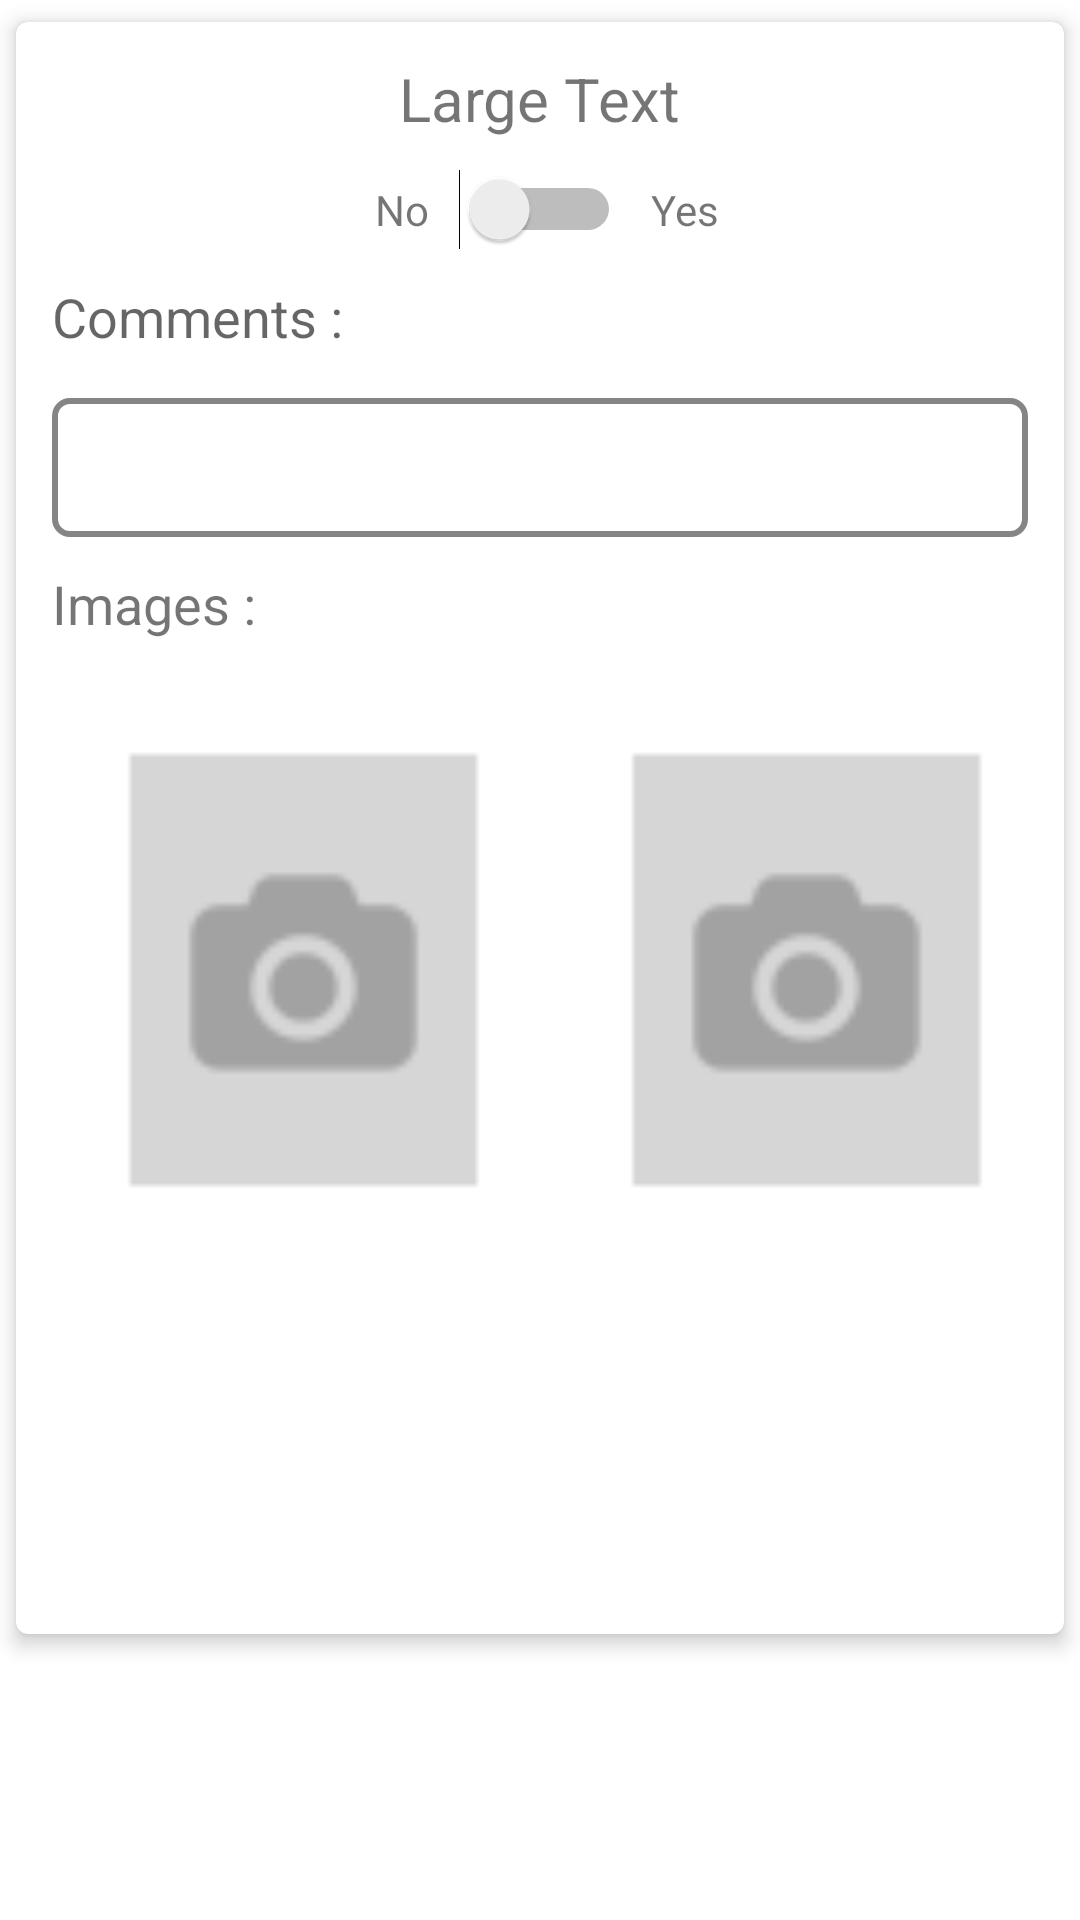

Here is an Android app screen rendered from its layout file. Give the layout XML and the strings, colors and styles it references.
<!-- AndroidManifest.xml: application theme AppTheme -->
<!-- res/layout/fragment_first.xml -->
<?xml version="1.0" encoding="utf-8"?>
<RelativeLayout
    xmlns:android="http://schemas.android.com/apk/res/android"
    android:layout_width="match_parent"
    android:layout_height="match_parent"
    android:background="@color/text_color_white"
    android:orientation="vertical">


    <android.support.v7.widget.CardView
        android:id="@+id/card_view"
        xmlns:card_view="http://schemas.android.com/apk/res-auto"
        android:layout_width="match_parent"
        android:layout_height="wrap_content"
        android:layout_above="@+id/btNextInFragment"
        android:layout_alignParentTop="true"
        android:gravity="center"
        android:visibility="visible"
        card_view:cardCornerRadius="4dp"
        card_view:cardElevation="4dp"
        card_view:cardUseCompatPadding="true"
        card_view:contentPadding="2dp">


        <RelativeLayout android:layout_width="wrap_content"
                        android:layout_height="wrap_content">


            <ScrollView
                android:id="@+id/scrollView"
                android:layout_width="match_parent"
                android:layout_height="wrap_content">

                <RelativeLayout android:layout_width="match_parent"
                                android:layout_height="match_parent">

                    <RelativeLayout
                        android:id="@+id/rlRequirements"
                        android:layout_width="match_parent"
                        android:layout_height="wrap_content">
                        <TextView
                            android:id="@+id/tvQuestion"
                            android:layout_width="wrap_content"
                            android:layout_height="wrap_content"
                            android:layout_alignParentTop="true"
                            android:layout_centerHorizontal="true"
                            android:layout_gravity="center_horizontal"
                            android:layout_margin="10dp"
                            android:gravity="center"
                            android:text="Large Text"
                            android:textSize="20sp"/>
                        <Switch
                            android:id="@+id/switchYesNo"
                            android:layout_width="wrap_content"
                            android:layout_height="wrap_content"
                            android:layout_below="@+id/tvQuestion"
                            android:layout_centerHorizontal="true"
                            android:checked="false"/>
                        <TextView
                            android:id="@+id/textView3"
                            android:layout_width="wrap_content"
                            android:layout_height="wrap_content"
                            android:layout_alignBottom="@+id/switchYesNo"
                            android:layout_alignTop="@+id/switchYesNo"
                            android:layout_marginRight="10dp"
                            android:layout_toLeftOf="@+id/switchYesNo"
                            android:layout_toStartOf="@+id/switchYesNo"
                            android:gravity="center_vertical"
                            android:text="No"
                            android:textSize="14sp"/>
                        <TextView
                            android:id="@+id/textView4"
                            android:layout_width="wrap_content"
                            android:layout_height="wrap_content"
                            android:layout_alignBottom="@+id/switchYesNo"
                            android:layout_alignTop="@+id/switchYesNo"
                            android:layout_marginLeft="10dp"
                            android:layout_toEndOf="@+id/switchYesNo"
                            android:layout_toRightOf="@+id/switchYesNo"
                            android:gravity="center_vertical"
                            android:text="Yes"
                            android:textSize="14sp"/>
                        <TextView
                            android:id="@+id/textView2"
                            android:layout_width="wrap_content"
                            android:layout_height="wrap_content"
                            android:layout_alignParentLeft="true"
                            android:layout_alignParentStart="true"
                            android:layout_below="@+id/textView3"
                            android:layout_marginLeft="10dp"
                            android:layout_marginTop="10dp"
                            android:text="Comments :"
                            android:textAppearance="?android:attr/textAppearanceMedium"
                            android:textSize="18sp"/>
                        <EditText
                            android:id="@+id/etComments"
                            android:layout_width="wrap_content"
                            android:layout_height="wrap_content"
                            android:layout_alignParentEnd="true"
                            android:layout_alignParentLeft="true"
                            android:layout_alignParentRight="true"
                            android:layout_alignParentStart="true"
                            android:layout_below="@+id/textView2"
                            android:layout_marginBottom="10dp"
                            android:layout_marginLeft="10dp"
                            android:layout_marginRight="10dp"
                            android:layout_marginTop="10dp"
                            android:background="@drawable/layout_edittext"
                            android:lines="2"/>
                        <TextView
                            android:id="@+id/textView5"
                            android:layout_width="wrap_content"
                            android:layout_height="wrap_content"
                            android:layout_alignParentLeft="true"
                            android:layout_alignParentStart="true"
                            android:layout_below="@+id/etComments"
                            android:layout_marginBottom="10dp"
                            android:layout_marginLeft="10dp"
                            android:text="Images :"
                            android:textSize="18sp"/>
                        <LinearLayout
                            android:id="@+id/llImageViews"
                            android:layout_width="match_parent"
                            android:layout_height="200dp"
                            android:layout_alignLeft="@+id/textView5"
                            android:layout_alignStart="@+id/textView5"
                            android:layout_below="@+id/textView5"
                            android:orientation="horizontal"
                            android:weightSum="2.0">

                            <ImageView
                                android:id="@+id/ivImage1"
                                android:layout_width="match_parent"
                                android:layout_height="match_parent"
                                android:layout_weight="1.0"
                                android:src="@drawable/ic_camera_placeholder"/>
                            <ImageView
                                android:id="@+id/ivImage2"
                                android:layout_width="match_parent"
                                android:layout_height="match_parent"
                                android:layout_weight="1.0"
                                android:src="@drawable/ic_camera_placeholder"/>
                        </LinearLayout>


                    </RelativeLayout>


                    <RelativeLayout
                        android:id="@+id/rlLastRating"
                        android:layout_width="match_parent"
                        android:layout_height="match_parent"
                        android:layout_below="@+id/rlRequirements"
                        android:visibility="gone">
                        <TextView
                            android:id="@+id/tvRate"
                            android:layout_width="wrap_content"
                            android:layout_height="wrap_content"
                            android:layout_alignParentTop="true"
                            android:layout_centerHorizontal="true"
                            android:layout_gravity="center_horizontal"
                            android:layout_margin="10dp"
                            android:text="Overall Quality Index of this ATM"
                            android:textSize="20sp"/>

                        <SeekBar
                            android:id="@+id/sbRating"
                            android:layout_width="match_parent"
                            android:layout_height="wrap_content"
                            android:layout_below="@+id/tvRatingNumber"
                            android:layout_margin="10dp"
                            android:progressDrawable="@drawable/red_scrubber_progress"
                            android:thumb="@drawable/red_scrubber_control"/>
                        <Button
                            android:id="@+id/btSubmit"
                            android:layout_width="wrap_content"
                            android:layout_height="wrap_content"
                            android:layout_below="@+id/sbRating"
                            android:layout_centerHorizontal="true"
                            android:background="@drawable/bg_button"
                            android:text="Submit"
                            android:textColor="@color/text_color_white"/>
                        <TextView
                            android:id="@+id/tvRatingNumber"
                            android:layout_width="wrap_content"
                            android:layout_height="wrap_content"
                            android:layout_below="@+id/tvRate"
                            android:layout_centerHorizontal="true"
                            android:text="3"
                            android:textAppearance="?android:attr/textAppearanceLarge"
                            android:textSize="30sp"/>

                    </RelativeLayout>
                </RelativeLayout>


            </ScrollView>


        </RelativeLayout>


    </android.support.v7.widget.CardView>


    <Button
        android:id="@+id/btNextInFragment"
        android:layout_width="wrap_content"
        android:layout_height="wrap_content"
        android:layout_alignParentBottom="true"
        android:layout_alignParentEnd="true"
        android:layout_alignParentLeft="true"
        android:layout_alignParentRight="true"
        android:layout_alignParentStart="true"
        android:layout_margin="20dp"
        android:background="@drawable/bg_button"
        android:text="NEXT"
        android:textColor="@color/text_color_white"
        android:textSize="20sp"
        android:textStyle="bold"/>

</RelativeLayout>
<!-- resources referenced by this layout -->
<resources>
  <color name="text_color_white">#ffffff</color>
  <!-- drawable ic_camera_placeholder: png bitmap (drawable-hdpi, 575 bytes) -->
  <!-- drawable layout_edittext (drawable-xxxhdpi) -->
  <?xml version="1.0" encoding="utf-8" ?>
  <layer-list xmlns:android="http://schemas.android.com/apk/res/android">
      <item android:top="@dimen/floating_hint_margin">
          <shape xmlns:android="http://schemas.android.com/apk/res/android"
                 android:innerRadius="10dp"
                 android:shape="rectangle"
                 android:thickness="0dp">
  
              <padding android:bottom="3dp"
                       android:left="3dp"
                       android:right="3dp"
                       android:top="3dp"/>
              <corners android:radius="5dp"/>
  
              <stroke android:width="2dp"
                      android:color="@color/text_color_grey_dark"
                      android:dashGap="5dp"/>
              <gradient
                  android:angle="270"
                  android:endColor="#FFFFFF"
                  android:startColor="#FFFFFF"
                  android:type="linear"/>
          </shape>
      </item>
  </layer-list>
  <!-- drawable red_scrubber_control (drawable) -->
  <selector xmlns:android="http://schemas.android.com/apk/res/android">
  
      <item android:drawable="@drawable/scrubber_control_disabled_holo"
            android:state_enabled="false"/>
      <item android:drawable="@drawable/scrubber_control_pressed_holo"
            android:state_pressed="true"/>
      <item android:drawable="@drawable/scrubber_control_focused_holo"
            android:state_selected="true"/>
      <item android:drawable="@drawable/scrubber_control_normal_holo"/>
  </selector>
  <!-- drawable red_scrubber_progress (drawable) -->
  <layer-list xmlns:android="http://schemas.android.com/apk/res/android">
  
      <item
          android:id="@android:id/background"
          android:drawable="@drawable/scrubber_track_holo_light"/>
      <item android:id="@android:id/secondaryProgress">
          <scale
              android:drawable="@drawable/scrubber_secondary_holo"
              android:scaleWidth="100%"/>
      </item>
      <item android:id="@android:id/progress">
          <scale
              android:drawable="@drawable/scrubber_primary_holo"
              android:scaleWidth="100%"/>
      </item>
  
  </layer-list>
  <style name="AppTheme" parent="Theme.AppCompat.Light.NoActionBar">
          
          <item name="android:actionMenuTextColor">@color/text_color_grey_dark</item>
          <item name="colorPrimary">@color/colorPrimary</item>
          <item name="colorPrimaryDark">@color/colorPrimaryDark</item>
          <item name="colorAccent">@color/colorAccent</item>
      </style>
  <dimen name="floating_hint_margin">5dp</dimen>
  <color name="text_color_grey_dark">#858585</color>
  <!-- drawable scrubber_control_disabled_holo: png bitmap (drawable-hdpi, 853 bytes) -->
  <!-- drawable scrubber_control_pressed_holo: png bitmap (drawable-hdpi, 1698 bytes) -->
  <!-- drawable scrubber_control_focused_holo: png bitmap (drawable-hdpi, 1085 bytes) -->
  <!-- drawable scrubber_control_normal_holo: png bitmap (drawable-hdpi, 1329 bytes) -->
  <color name="colorPrimary">#d32f2f</color>
  <color name="colorPrimaryDark">#b61c27</color>
  <color name="colorAccent">#b61c27</color>
</resources>
